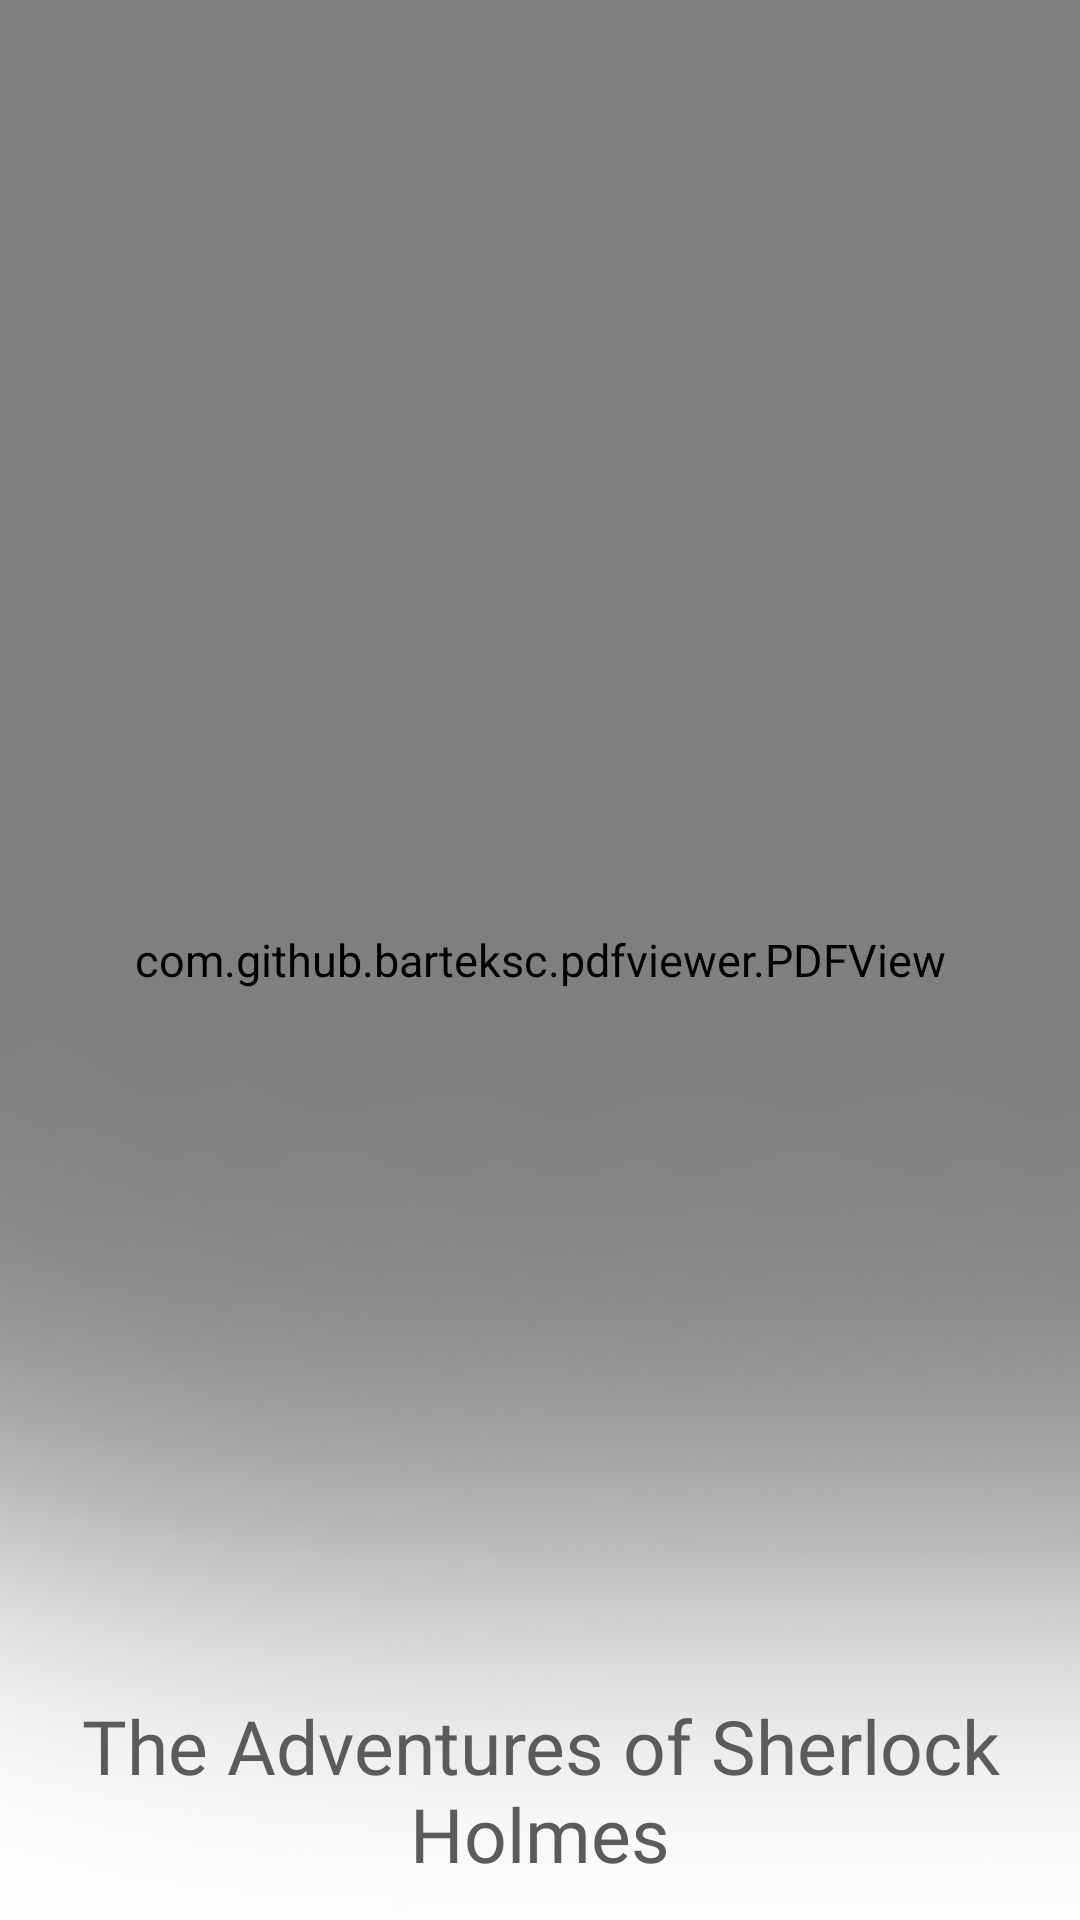

The Android layout XML behind this screen, and the referenced resources:
<!-- AndroidManifest.xml: application theme Theme.Jason_Valley -->
<!-- res/layout/fragment_sher.xml -->
<?xml version="1.0" encoding="utf-8"?>
<androidx.constraintlayout.widget.ConstraintLayout xmlns:android="http://schemas.android.com/apk/res/android"
    xmlns:app="http://schemas.android.com/apk/res-auto"
    xmlns:tools="http://schemas.android.com/tools"
    android:layout_width="match_parent"
    android:layout_height="match_parent"
    android:background="@drawable/bg"
    tools:context=".homeFragment.Home">
    <com.github.barteksc.pdfviewer.PDFView
        android:id="@+id/mostlyPDF"
        android:layout_width="match_parent"
        android:layout_height="match_parent">
    </com.github.barteksc.pdfviewer.PDFView>
    <ScrollView
        android:id="@+id/sher"
        android:layout_width="match_parent"
        android:layout_height="wrap_content"
        android:background="@drawable/background"
        android:fillViewport="true"
        android:nestedScrollingEnabled="false"
        android:scrollbars="horizontal"
        app:layout_constraintBottom_toBottomOf="parent"
        app:layout_constraintTop_toTopOf="parent"
        tools:ignore="MissingConstraints">


        <LinearLayout
            android:layout_width="match_parent"
            android:layout_height="wrap_content"
            android:layout_marginTop="50dp"
            android:gravity="center"
            android:orientation="vertical"
            tools:ignore="MissingConstraints">

            <ImageView
                android:layout_width="match_parent"
                android:layout_height="500dp"
                android:src="@drawable/sherlocks" />

            <TextView
                android:layout_width="wrap_content"
                android:layout_height="wrap_content"
                android:layout_marginTop="10dp"
                android:fontFamily="@font/pacifico"
                android:padding="5dp"
                android:text="The Adventures of Sherlock Holmes"
                android:textAlignment="center"
                android:textColor="#5C5A5A"
                android:textSize="25sp" />
            
            <LinearLayout
                android:layout_width="match_parent"
                android:layout_height="wrap_content"
                android:orientation="vertical">
                <TextView
                    android:layout_width="wrap_content"
                    android:layout_height="wrap_content"
                    android:layout_marginLeft="10dp"
                    android:fontFamily="@font/muli_extrabold"
                    android:lineSpacingExtra="5sp"
                    android:padding="10dp"
                    android:text="Description:"
                    android:textAlignment="textStart"
                    android:textColor="#5C5A5A"
                    android:textSize="14sp" />
                <TextView
                    android:layout_width="wrap_content"
                    android:layout_height="wrap_content"
                    android:layout_marginLeft="10dp"
                    android:fontFamily="@font/poppins"
                    android:lineSpacingExtra="5sp"
                    android:padding="20dp"
                    android:textAlignment="textStart"
                    android:text="The movement of foreigners and money into and out of London are motifs that carry throughout Sherlock Holmes' adventures, as well as characters' strange and often unfortunate experiences when traveling abroad. Another motif and theme of the Holmes stories is opium use."
                    android:textColor="#323030"
                    android:textSize="15sp" />
            </LinearLayout>
            <LinearLayout
                android:layout_width="match_parent"
                android:layout_height="wrap_content">
                <TextView
                    android:layout_width="wrap_content"
                    android:layout_height="wrap_content"
                    android:layout_marginLeft="10dp"
                    android:fontFamily="@font/muli_extrabold"
                    android:lineSpacingExtra="5sp"
                    android:padding="10dp"
                    android:text="Author:"
                    android:textAlignment="textStart"
                    android:textColor="#5C5A5A"
                    android:textSize="14sp" />
                <TextView
                    android:layout_width="wrap_content"
                    android:layout_height="wrap_content"
                    android:layout_marginLeft="10dp"
                    android:fontFamily="@font/muli_extrabold"
                    android:lineSpacingExtra="5sp"
                    android:padding="10dp"
                    android:text=" Arthur Conan Doyle"
                    android:textAlignment="textStart"
                    android:textColor="#323030"
                    android:textSize="15sp" />
            </LinearLayout>
            <LinearLayout
                android:layout_width="match_parent"
                android:layout_height="wrap_content">
                <TextView
                    android:layout_width="wrap_content"
                    android:layout_height="wrap_content"
                    android:layout_marginLeft="10dp"
                    android:fontFamily="@font/muli_extrabold"
                    android:lineSpacingExtra="5sp"
                    android:padding="10dp"
                    android:text="language:"
                    android:textAlignment="textStart"
                    android:textColor="#5C5A5A"
                    android:textSize="14sp" />
                <TextView
                    android:layout_width="wrap_content"
                    android:layout_height="wrap_content"
                    android:layout_marginLeft="10dp"
                    android:fontFamily="@font/muli_extrabold"
                    android:lineSpacingExtra="5sp"
                    android:padding="10dp"
                    android:text=" English"
                    android:textAlignment="textStart"
                    android:textColor="#323030"
                    android:textSize="15sp" />
            </LinearLayout>
            <LinearLayout
                android:layout_width="match_parent"
                android:layout_height="wrap_content">
                <TextView
                    android:layout_width="wrap_content"
                    android:layout_height="wrap_content"
                    android:layout_marginLeft="10dp"
                    android:fontFamily="@font/muli_extrabold"
                    android:lineSpacingExtra="5sp"
                    android:padding="10dp"
                    android:text="Genre"
                    android:textAlignment="textStart"
                    android:textColor="#5C5A5A"
                    android:textSize="14sp" />
                <TextView
                    android:layout_width="wrap_content"
                    android:layout_height="wrap_content"
                    android:layout_marginLeft="10dp"
                    android:fontFamily="@font/muli_extrabold"
                    android:lineSpacingExtra="5sp"
                    android:padding="10dp"
                    android:text="Fiction"
                    android:textAlignment="textStart"
                    android:textColor="#323030"
                    android:textSize="15sp" />
            </LinearLayout>
            <LinearLayout
                android:layout_width="match_parent"
                android:layout_height="wrap_content"
                android:layout_marginTop="5dp"
                android:gravity="center">
                <Button
                    android:id="@+id/read"
                    android:layout_width="280dp"
                    android:layout_height="70dp"
                    android:backgroundTint="#2F2E41"
                    android:fontFamily="@font/mulish_semibold"
                    android:text="read"
                    app:cornerRadius="30dp"
                    />
            </LinearLayout>
            <LinearLayout
                android:layout_width="match_parent"
                android:layout_height="130dp">
            </LinearLayout>
        </LinearLayout>
    </ScrollView>

</androidx.constraintlayout.widget.ConstraintLayout>
<!-- resources referenced by this layout -->
<resources>
  <!-- drawable background: png bitmap (drawable, 270562 bytes) -->
  <!-- drawable bg: png bitmap (drawable, 146368 bytes) -->
  <style name="Theme.Jason_Valley" parent="Theme.MaterialComponents.DayNight.NoActionBar">
          
          <item name="colorPrimary">@color/purple_500</item>
          <item name="colorPrimaryVariant">@color/purple_700</item>
          <item name="colorOnPrimary">@color/white</item>
          
          <item name="colorSecondary">@color/teal_200</item>
          <item name="colorSecondaryVariant">@color/teal_700</item>
          <item name="colorOnSecondary">@color/black</item>
          
          <item name="android:textSize">15sp</item>
          <item name="android:statusBarColor">?attr/colorPrimaryVariant</item>
          
      </style>
  <color name="purple_500">#000</color>
  <color name="purple_700">#000</color>
  <color name="white">#FFFFFFFF</color>
  <color name="teal_200">#000</color>
  <color name="teal_700">#000</color>
  <color name="black">#FF000000</color>
</resources>
